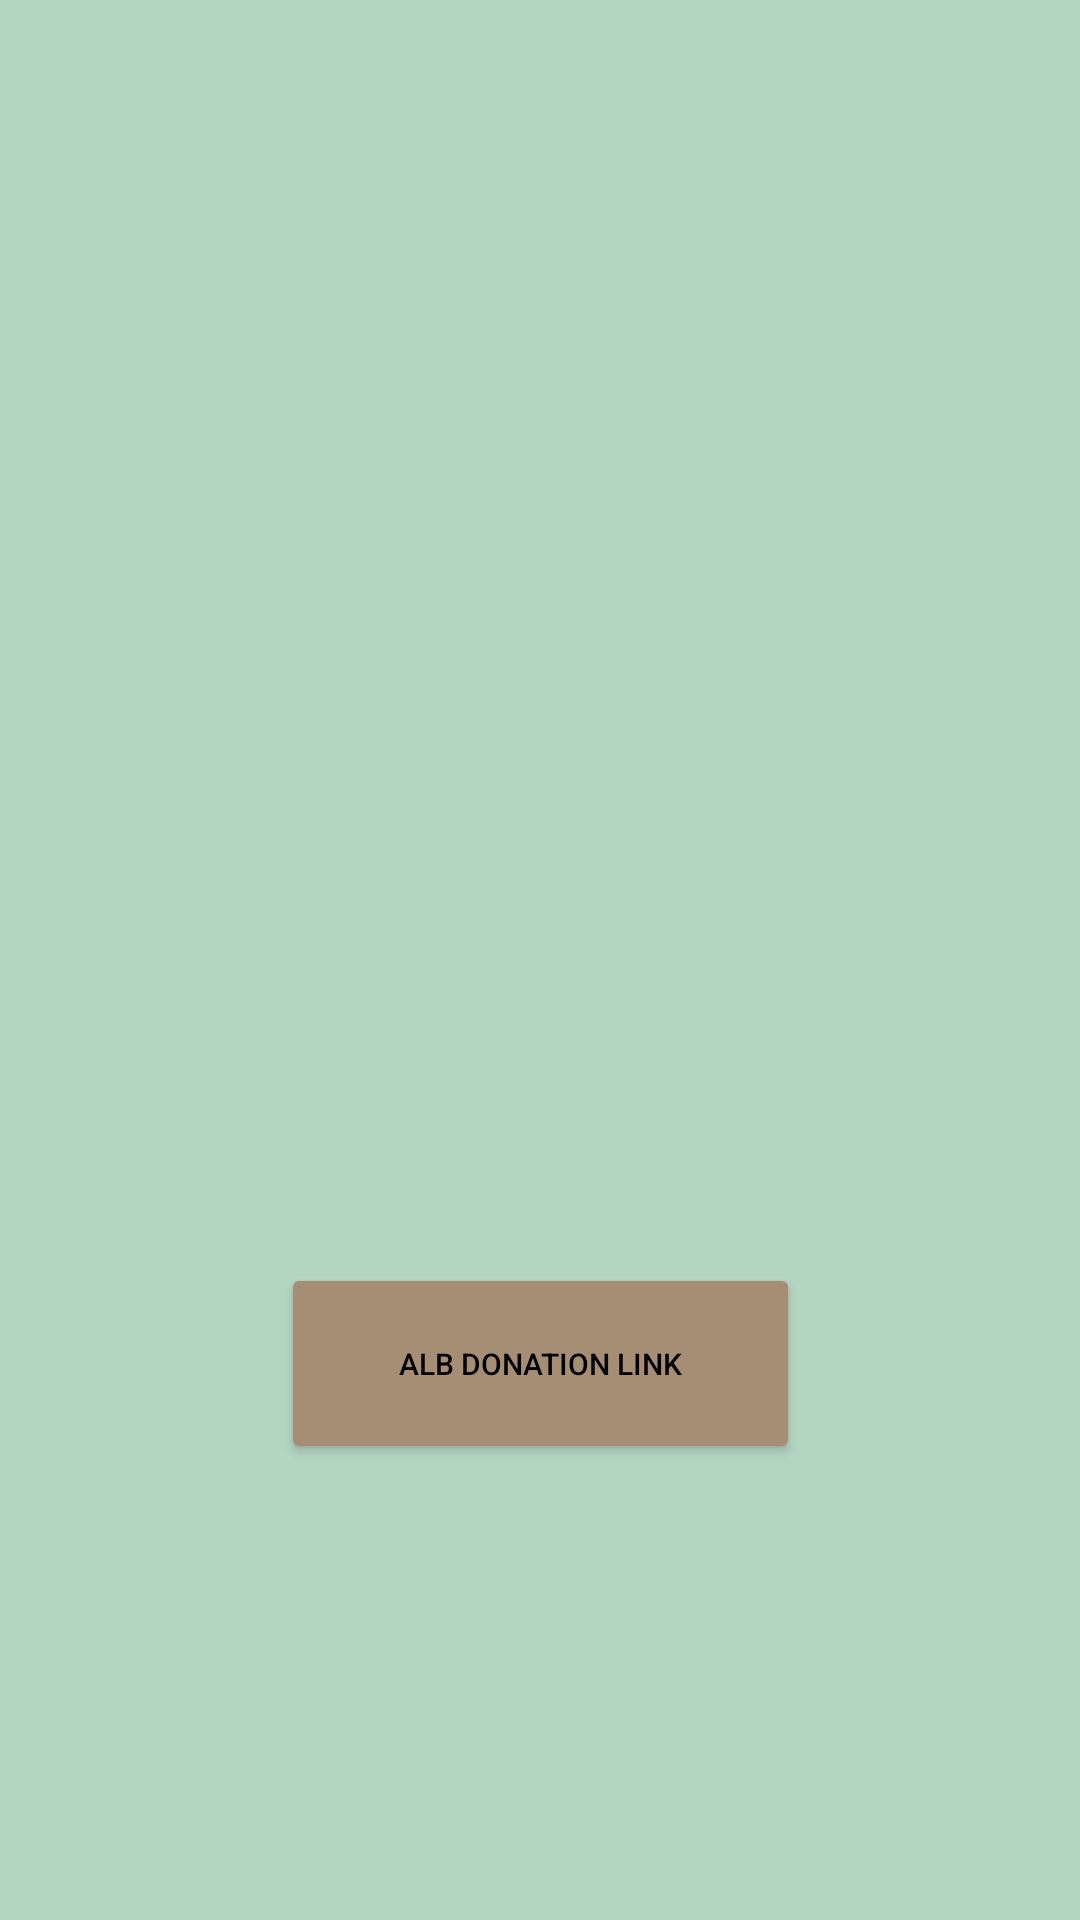

Write the Android layout XML for this screen, with the resource values it uses.
<!-- AndroidManifest.xml: application theme Theme.AppCompat.Light.DarkActionBar -->
<!-- res/layout/activity_donation.xml -->
<?xml version="1.0" encoding="utf-8"?>
<androidx.constraintlayout.widget.ConstraintLayout xmlns:android="http://schemas.android.com/apk/res/android"
    xmlns:app="http://schemas.android.com/apk/res-auto"
    xmlns:tools="http://schemas.android.com/tools"
    android:layout_width="match_parent"
    android:layout_height="match_parent"
    android:background="@color/green_mint"
    tools:context=".MainActivity">

    <TextView
        android:id="@+id/textview"
        android:layout_width="370dp"
        android:layout_height="244dp"
        android:fontFamily="@font/pt_serif"
        android:textColor="@color/black"
        android:textSize="15dp"
        app:layout_constraintBottom_toBottomOf="parent"
        app:layout_constraintEnd_toEndOf="parent"
        app:layout_constraintHorizontal_bias="0.493"
        app:layout_constraintStart_toStartOf="parent"
        app:layout_constraintTop_toTopOf="parent"
        app:layout_constraintVertical_bias="0.284" />

    <Button
        android:id="@+id/button"
        android:layout_width="173dp"
        android:layout_height="67dp"
        android:text="ALB Donation Link"
        android:textSize="10dp"
        android:textColor="@color/black"
        android:backgroundTint="@color/natural"
        app:layout_constraintBottom_toBottomOf="parent"
        app:layout_constraintEnd_toEndOf="parent"
        app:layout_constraintStart_toStartOf="parent"
        app:layout_constraintTop_toBottomOf="@+id/textview"
        app:layout_constraintVertical_bias="0.298" />

</androidx.constraintlayout.widget.ConstraintLayout>
<!-- resources referenced by this layout -->
<resources>
  <color name="black">#FF000000</color>
  <color name="green_mint">#B4D6C1</color>
  <color name="natural">#A58E74</color>
</resources>
